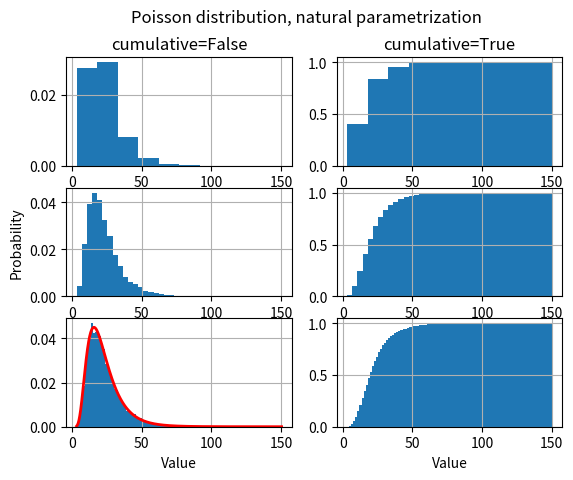
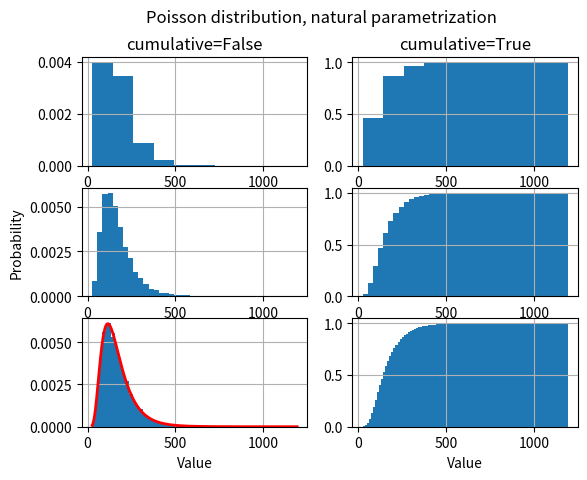
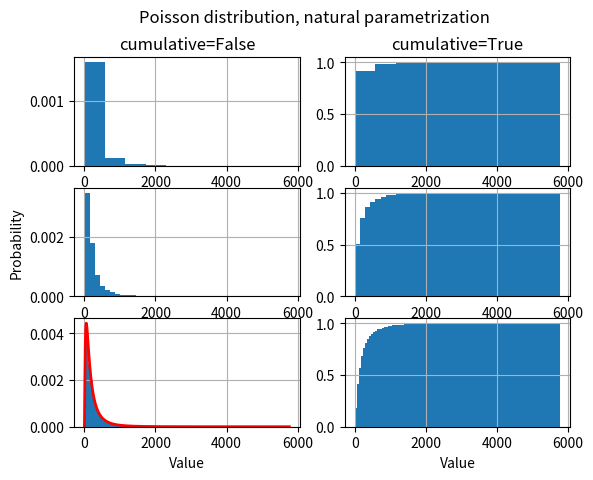

The matplotlib source for these figures, in order:
import pandas as pd 
import seaborn as sns
import numpy as np
import matplotlib.pyplot as plt
from scipy.special import logit, expit


# Fixing random state for reproducibility
np.random.seed(1)

### 1 ###
def plot_histograms( *, mu, sigma ):
    x = mu + sigma * np.random.randn(10000)
    print(x)
    #cumulative=False
    plt.subplot(3, 2, 1)
    plt.hist(x, 10, density=True)
    plt.title('cumulative=False')
    plt.grid(True)

    plt.subplot(3, 2, 3)
    plt.hist(x, 40, density=True)
    plt.ylabel('Probability')
    plt.grid(True)

    plt.subplot(3, 2, 5)
    plt.hist(x, 100, density=True)
    plt.xlabel('Value')
    plt.grid(True)
    #cumulative=True
    plt.subplot(3, 2, 2)
    plt.hist(x, 10, density=True, cumulative=True)
    plt.title('cumulative=True')
    plt.grid(True)

    plt.subplot(3, 2, 4)
    plt.hist(x, 40, density=True, cumulative=True)
    plt.grid(True)

    plt.subplot(3, 2, 6)
    plt.hist(x, 100, density=True, cumulative=True)
    plt.xlabel('Value')
    plt.grid(True)

    plt.suptitle('Normal distribution, mu = %d, sigma = %d' %(mu, sigma))
    plt.show()

# plot_histograms( mu= 0, sigma= 2)
# plot_histograms( mu= 1, sigma= 2)
# plot_histograms( mu= 1, sigma= 4)


### 2 ###
def plot_histograms_legit( *, mu, sigma ):
    x = mu + sigma * np.random.randn(10000)
    x = expit(x)
    print(x)
    #cumulative=False
    plt.subplot(3, 2, 1)
    plt.hist(x, 10, density=True)
    plt.title('cumulative=False')
    plt.grid(True)

    plt.subplot(3, 2, 3)
    plt.hist(x, 40, density=True)
    plt.ylabel('Probability')
    plt.grid(True)

    plt.subplot(3, 2, 5)
    plt.hist(x, 100, density=True)
    plt.xlabel('Value')
    plt.grid(True)
    #cumulative=True
    plt.subplot(3, 2, 2)
    plt.hist(x, 10, density=True, cumulative=True)
    plt.title('cumulative=True')
    plt.grid(True)

    plt.subplot(3, 2, 4)
    plt.hist(x, 40, density=True, cumulative=True)
    plt.grid(True)

    plt.subplot(3, 2, 6)
    plt.hist(x, 100, density=True, cumulative=True)
    plt.xlabel('Value')
    plt.grid(True)

    plt.suptitle('Normal distribution, mu = %d, sigma = %d' %(mu, sigma))
    plt.show()

# plot_histograms_legit( mu= 0, sigma= 2)
# plot_histograms_legit( mu= 1, sigma= 2)
# plot_histograms_legit( mu= 1, sigma= 4)

### 3 ###
def plot_histograms_poisson( mu ):
    x = np.random.poisson(mu, 10000)
    print(x)
    #cumulative=False
    plt.subplot(3, 2, 1)
    plt.hist(x, np.linspace(0, mu*3, mu), density=True)
    plt.title('cumulative=False')
    plt.grid(True)

    plt.subplot(3, 2, 3)
    plt.hist(x, np.linspace(0, round(mu*2.5), round(mu*1.5)), density=True)
    plt.ylabel('Probability')
    plt.grid(True)

    plt.subplot(3, 2, 5)
    plt.hist(x, np.linspace(0, round(mu*2.5), round(mu*2.5)), density=True)
    plt.xlabel('Value')
    plt.grid(True)
    #cumulative=True
    plt.subplot(3, 2, 2)
    plt.hist(x, np.linspace(0, mu*3, mu), density=True, cumulative=True)
    plt.title('cumulative=True')
    plt.grid(True)

    plt.subplot(3, 2, 4)
    plt.hist(x, np.linspace(0, round(mu*2.5), round(mu*1.5)), density=True, cumulative=True)
    plt.grid(True)

    plt.subplot(3, 2, 6)
    plt.hist(x, np.linspace(0, round(mu*2.5), round(mu*2.5)), density=True, cumulative=True)
    plt.xlabel('Value')
    plt.grid(True)

    plt.suptitle('Poisson distribution, mu = %d,' %mu)
    plt.show()

# plot_histograms_poisson( 5 )
# plot_histograms_poisson( 10 )
# plot_histograms_poisson( 15 )

### 4 ###
def plot_histograms_beta_normal( a, b ):
    x = np.random.beta(a, b, 10000)
    print(x)
    #cumulative=False
    plt.subplot(3, 2, 1)
    plt.hist(x, 10, density=True)
    plt.title('cumulative=False')
    plt.grid(True)

    plt.subplot(3, 2, 3)
    plt.hist(x, 40, density=True)
    plt.ylabel('Probability')
    plt.grid(True)

    plt.subplot(3, 2, 5)
    plt.hist(x, 100, density=True)
    plt.xlabel('Value')
    plt.grid(True)
    #cumulative=True
    plt.subplot(3, 2, 2)
    plt.hist(x, 10, density=True, cumulative=True)
    plt.title('cumulative=True')
    plt.grid(True)

    plt.subplot(3, 2, 4)
    plt.hist(x, 40, density=True, cumulative=True)
    plt.grid(True)

    plt.subplot(3, 2, 6)
    plt.hist(x, 100, density=True, cumulative=True)
    plt.xlabel('Value')
    plt.grid(True)

    plt.suptitle('Poisson distribution, natural parametrization')
    plt.show()

# plot_histograms_beta_normal( 2, 0.5 )
# plot_histograms_beta_normal( 0.5, 2 )
# plot_histograms_beta_normal( 0.5, 0.4 )
# plot_histograms_beta_normal( 2, 4 )

def plot_histograms_beta_location( l, d ):
    a = (1 - d)*l/d
    b = (1 - d)*(1-l)/d
    x = np.random.beta(a, b, 10000)
    print(x)
    #cumulative=False
    plt.subplot(3, 2, 1)
    plt.hist(x, 10, density=True)
    plt.title('cumulative=False')
    plt.grid(True)

    plt.subplot(3, 2, 3)
    plt.hist(x, 40, density=True)
    plt.ylabel('Probability')
    plt.grid(True)

    plt.subplot(3, 2, 5)
    plt.hist(x, 100, density=True)
    plt.xlabel('Value')
    plt.grid(True)
    #cumulative=True
    plt.subplot(3, 2, 2)
    plt.hist(x, 10, density=True, cumulative=True)
    plt.title('cumulative=True')
    plt.grid(True)

    plt.subplot(3, 2, 4)
    plt.hist(x, 40, density=True, cumulative=True)
    plt.grid(True)

    plt.subplot(3, 2, 6)
    plt.hist(x, 100, density=True, cumulative=True)
    plt.xlabel('Value')
    plt.grid(True)

    plt.suptitle('Poisson distribution, natural parametrization')
    plt.show()

# plot_histograms_beta_location( 0.1, 0.1 )
# plot_histograms_beta_location( 0.1, 0.2  )
# plot_histograms_beta_location( 0.5, 0.1  )
# plot_histograms_beta_location( 0.5, 0.5  )

def plot_histograms_beta_m_p( size ):
    alpha = 0.485 * size
    beta = size - alpha

    x = np.random.beta(438 + alpha, 544 + beta, 10000)
    print(x)
    #cumulative=False
    plt.subplot(3, 2, 1)
    plt.hist(x, 10, density=True)
    plt.title('cumulative=False')
    plt.grid(True)

    plt.subplot(3, 2, 3)
    plt.hist(x, 40, density=True)
    plt.ylabel('Probability')
    plt.grid(True)

    plt.subplot(3, 2, 5)
    plt.hist(x, 100, density=True)
    plt.xlabel('Value')
    plt.grid(True)
    #cumulative=True
    plt.subplot(3, 2, 2)
    plt.hist(x, 10, density=True, cumulative=True)
    plt.title('cumulative=True')
    plt.grid(True)

    plt.subplot(3, 2, 4)
    plt.hist(x, 40, density=True, cumulative=True)
    plt.grid(True)

    plt.subplot(3, 2, 6)
    plt.hist(x, 100, density=True, cumulative=True)
    plt.xlabel('Value')
    plt.grid(True)

    plt.suptitle('Poisson distribution, natural parametrization')
    plt.show()

# plot_histograms_beta_m_p( 2 )
# plot_histograms_beta_m_p( 10  )
# plot_histograms_beta_m_p( 100  )
# plot_histograms_beta_m_p( 1000  )

### 5 ###
def plot_histograms_log_normal( mu, sigma ):
    x = np.random.lognormal(mu, sigma, 10000)
    print(x)
    #cumulative=False
    plt.subplot(3, 2, 1)
    plt.hist(x, 10, density=True)
    plt.title('cumulative=False')
    plt.grid(True)

    plt.subplot(3, 2, 3)
    plt.hist(x, 40, density=True)
    plt.ylabel('Probability')
    plt.grid(True)

    plt.subplot(3, 2, 5)
    count, bins, ignored = plt.hist(x, 100, density=True)
    x_l = np.linspace(min(bins), max(bins), 10000)
    pdf = (np.exp(-(np.log(x_l) - mu)**2 / (2 * sigma**2))/ (x_l * sigma * np.sqrt(2 * np.pi)))
    plt.plot(x_l, pdf, linewidth=2, color='r')
    plt.xlabel('Value')
    plt.grid(True)
    #cumulative=True
    plt.subplot(3, 2, 2)
    plt.hist(x, 10, density=True, cumulative=True)
    plt.title('cumulative=True')
    plt.grid(True)

    plt.subplot(3, 2, 4)
    plt.hist(x, 40, density=True, cumulative=True)
    plt.grid(True)

    plt.subplot(3, 2, 6)
    plt.hist(x, 100, density=True, cumulative=True)
    plt.xlabel('Value')
    plt.grid(True)

    plt.suptitle('Poisson distribution, natural parametrization')
    plt.show()

plot_histograms_log_normal( 3, 0.5 )
plot_histograms_log_normal( 5, 0.5  )
plot_histograms_log_normal( 5, 1 )
